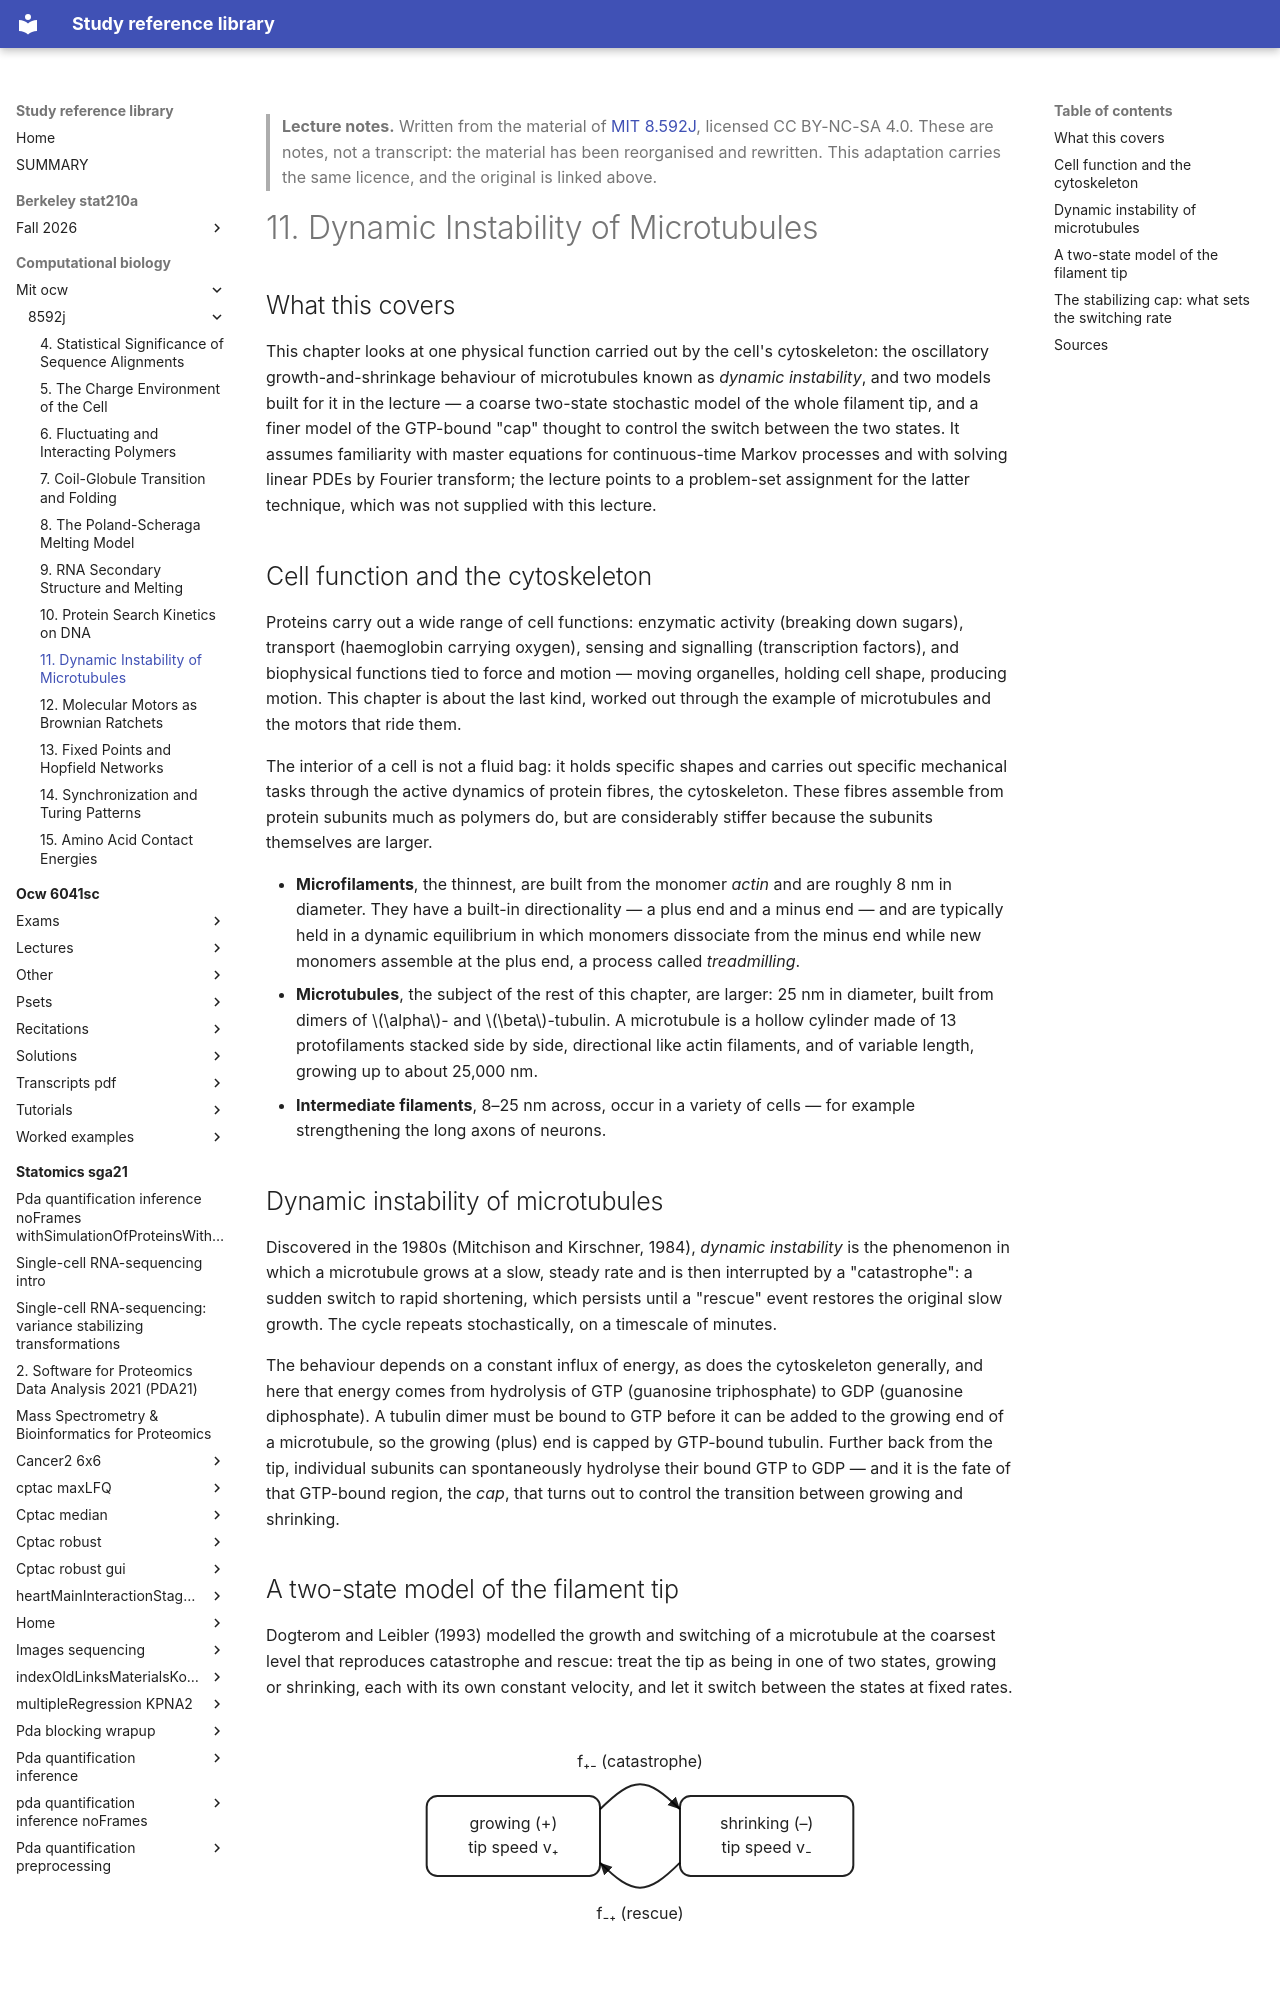

repository: Claptar/knowledge-base-library · page: computational-biology/mit-ocw/8592j/11-dynamic-instability-of-microtubules/index.html · generator: mkdocs

---
title: "11. Dynamic Instability of Microtubules"
course: "MIT 8.592J"
chapter: 11
source: "https://ocw.mit.edu/courses/8-592j-statistical-physics-in-biology-spring-2011/"
licence: "CC BY-NC-SA 4.0"
written: "2026-09-20"
---

> **Lecture notes.** Written from the material of [MIT 8.592J](https://ocw.mit.edu/courses/8-592j-statistical-physics-in-biology-spring-2011/), licensed CC BY-NC-SA 4.0. These are notes, not a transcript: the material has been reorganised and rewritten. This adaptation carries the same licence, and the original is linked above.

# 11. Dynamic Instability of Microtubules

## What this covers

This chapter looks at one physical function carried out by the cell's cytoskeleton: the
oscillatory growth-and-shrinkage behaviour of microtubules known as *dynamic instability*, and two
models built for it in the lecture — a coarse two-state stochastic model of the whole filament tip,
and a finer model of the GTP-bound "cap" thought to control the switch between the two states. It
assumes familiarity with master equations for continuous-time Markov processes and with solving
linear PDEs by Fourier transform; the lecture points to a problem-set assignment for the latter
technique, which was not supplied with this lecture.

## Cell function and the cytoskeleton

Proteins carry out a wide range of cell functions: enzymatic activity (breaking down sugars),
transport (haemoglobin carrying oxygen), sensing and signalling (transcription factors), and
biophysical functions tied to force and motion — moving organelles, holding cell shape, producing
motion. This chapter is about the last kind, worked out through the example of microtubules and the
motors that ride them.

The interior of a cell is not a fluid bag: it holds specific shapes and carries out specific
mechanical tasks through the active dynamics of protein fibres, the cytoskeleton. These fibres
assemble from protein subunits much as polymers do, but are considerably stiffer because the
subunits themselves are larger.

- **Microfilaments**, the thinnest, are built from the monomer *actin* and are roughly 8 nm in
  diameter. They have a built-in directionality — a plus end and a minus end — and are typically
  held in a dynamic equilibrium in which monomers dissociate from the minus end while new monomers
  assemble at the plus end, a process called *treadmilling*.
- **Microtubules**, the subject of the rest of this chapter, are larger: 25 nm in diameter, built
  from dimers of $\alpha$- and $\beta$-tubulin. A microtubule is a hollow cylinder made of 13
  protofilaments stacked side by side, directional like actin filaments, and of variable length,
  growing up to about 25,000 nm.
- **Intermediate filaments**, 8–25 nm across, occur in a variety of cells — for example
  strengthening the long axons of neurons.

## Dynamic instability of microtubules

Discovered in the 1980s (Mitchison and Kirschner, 1984), *dynamic instability* is the phenomenon in
which a microtubule grows at a slow, steady rate and is then interrupted by a "catastrophe": a
sudden switch to rapid shortening, which persists until a "rescue" event restores the original slow
growth. The cycle repeats stochastically, on a timescale of minutes.

The behaviour depends on a constant influx of energy, as does the cytoskeleton generally, and here
that energy comes from hydrolysis of GTP (guanosine triphosphate) to GDP (guanosine diphosphate).
A tubulin dimer must be bound to GTP before it can be added to the growing end of a microtubule, so
the growing (plus) end is capped by GTP-bound tubulin. Further back from the tip, individual
subunits can spontaneously hydrolyse their bound GTP to GDP — and it is the fate of that GTP-bound
region, the *cap*, that turns out to control the transition between growing and shrinking.
